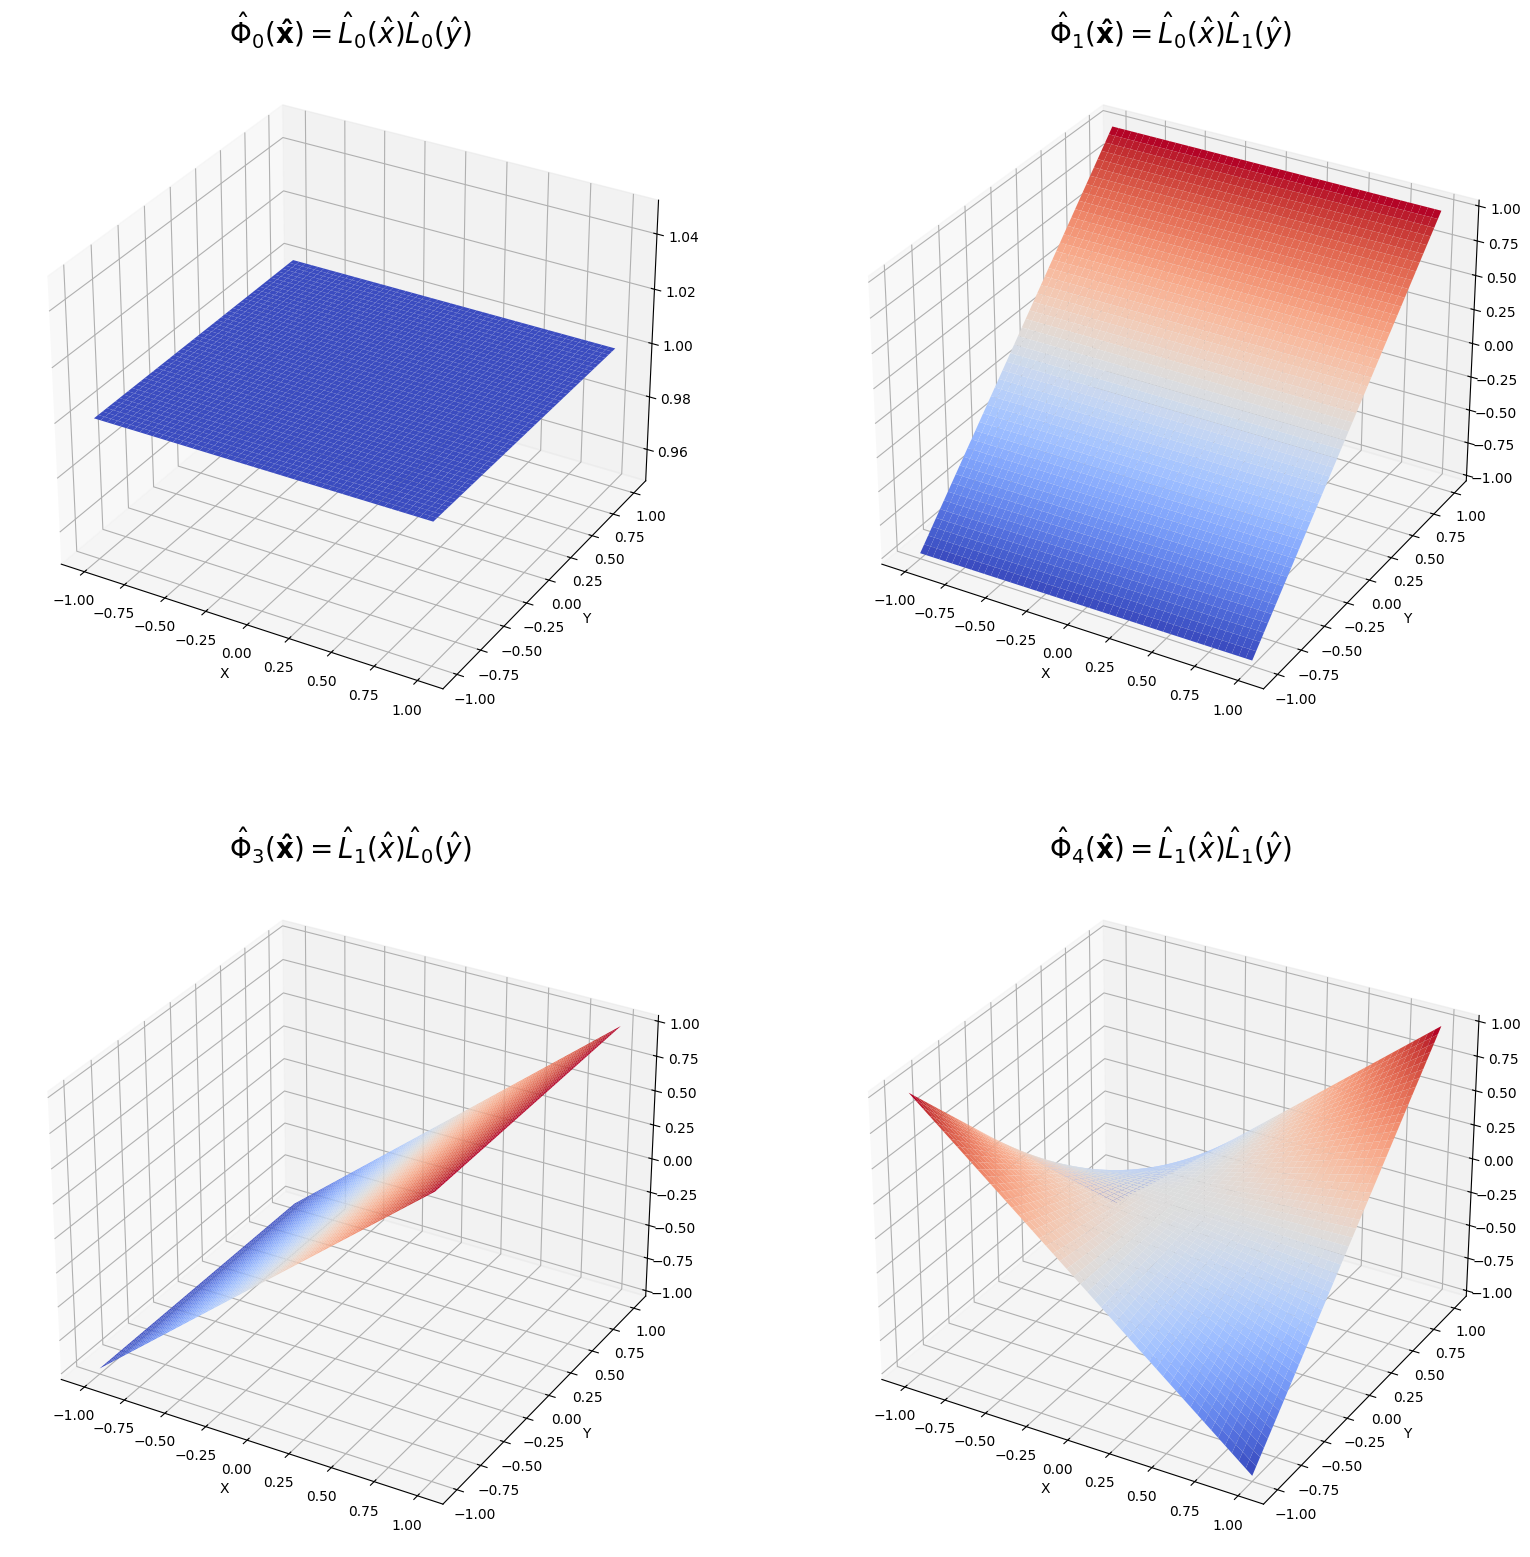

Write the Python code that produced this figure.
#this file is used to visualize legendre polynomials in 2D on tht unit square

from sys import argv

import matplotlib
import matplotlib.pyplot as plt
from matplotlib import cm
from matplotlib import rc
import numpy as np
plt.rcParams.update(plt.rcParamsDefault)
from string import Template


from scipy.special import legendre

#used if no GUI is available
matplotlib.use('Agg')


fig = plt.figure(figsize=(30, 30))

x = np.linspace(-1,1,1000)
y = np.linspace(-1,1,1000)

X, Y = np.meshgrid(x,y)

# plt.rc('text', usetex=True)
# plt.rc('font', family='Latin Modern')

mathbf = '\mathbf'


for i in range(2):
    for j in range(2):

        legendre_x = legendre(i)
        legendre_y = legendre(j)

        z = legendre_x(X) * legendre_y(Y)



        ax = fig.add_subplot(3,3,i*3+j+1, projection='3d')
        ax.plot_surface(X, Y, z, cmap=cm.coolwarm)
        title = Template(r'$dollar\mathbf{\hat{\textit{L}}}_$iidx$dollar').substitute(iidx=i, dollar="$")
        ax.set_title(f'$\mathit{{\hat{{\Phi}}}}_{{{i*3+j}}}(\mathbf{{\hat{{x}}}}) = \mathbf{{\mathit{{\hat{{L}}}}}}_{{{i}}}(\hat{{x}}) \mathbf{{\mathit{{\hat{{L}}}}}}_{{{j}}}(\hat{{y}})$', fontsize=20)
        ax.set_xlabel("X")
        ax.set_ylabel("Y")

plt.savefig("legendre_new_1", bbox_inches='tight')
